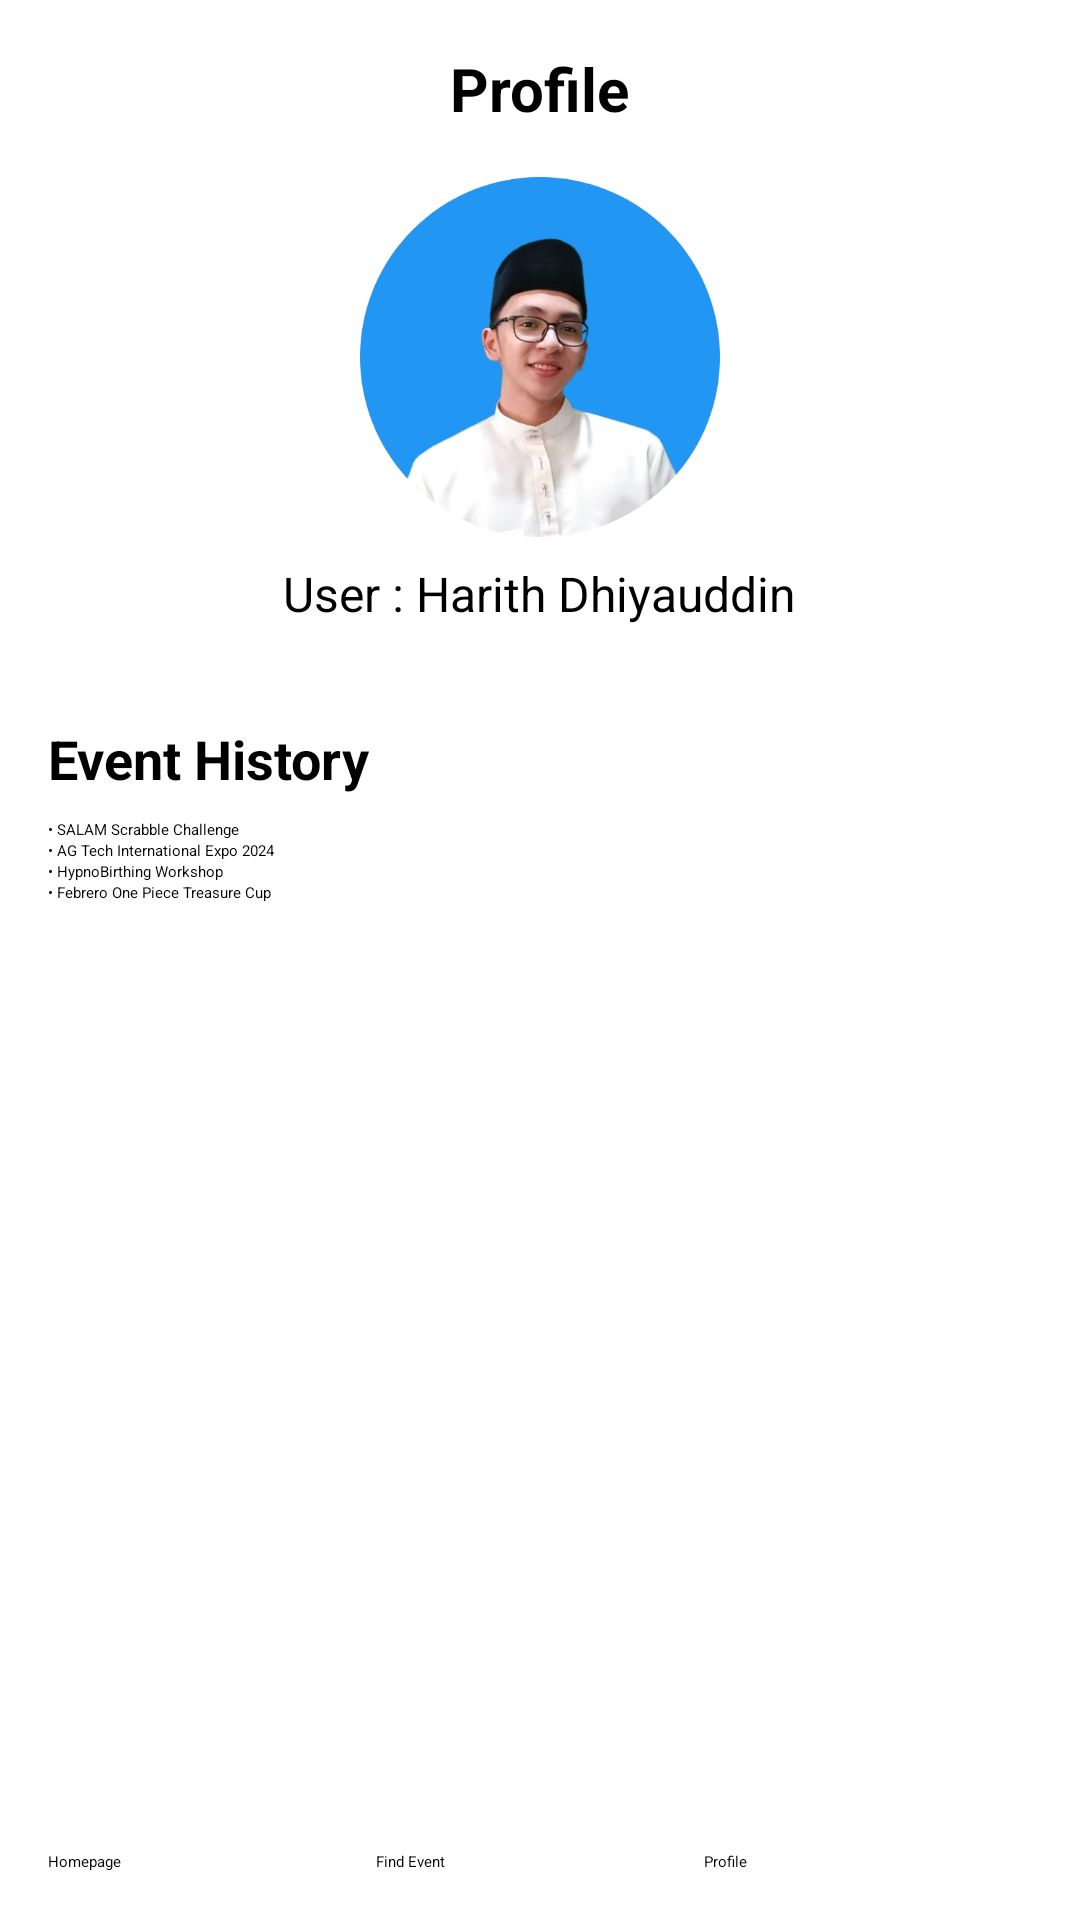

This screen was rendered from an Android layout file. Write that file and the resources it references.
<!-- AndroidManifest.xml: application theme Theme.EventHub -->
<!-- res/layout/activity_profile.xml -->
<?xml version="1.0" encoding="utf-8"?>

<RelativeLayout xmlns:android="http://schemas.android.com/apk/res/android"
    xmlns:tools="http://schemas.android.com/tools"
    android:layout_width="match_parent"
    android:layout_height="match_parent"
    tools:context=".Profile">

    
    <TextView
        android:id="@+id/textViewPageTitle"
        android:layout_width="wrap_content"
        android:layout_height="wrap_content"
        android:layout_centerHorizontal="true"
        android:layout_marginTop="16dp"
        android:text="Profile"
        android:textSize="20sp"
        android:textStyle="bold" />

    
    <ImageView
        android:id="@+id/imageUser"
        android:layout_width="120dp"
        android:layout_height="120dp"
        android:layout_centerHorizontal="true"
        android:layout_below="@+id/textViewPageTitle"
        android:layout_marginTop="16dp"
        android:src="@drawable/harith" />

    <TextView
        android:id="@+id/textViewUserName"
        android:layout_width="wrap_content"
        android:layout_height="wrap_content"
        android:layout_below="@+id/imageUser"
        android:layout_centerHorizontal="true"
        android:layout_marginTop="8dp"
        android:text="User : Harith Dhiyauddin"
        android:textSize="16sp" />

    
    <LinearLayout
        android:layout_width="match_parent"
        android:layout_height="wrap_content"
        android:layout_below="@+id/textViewUserName"
        android:layout_marginTop="16dp"
        android:orientation="vertical"
        android:padding="16dp"
        android:background="@drawable/box_background">

        <TextView
            android:id="@+id/textViewEventHistory"
            android:layout_width="wrap_content"
            android:layout_height="wrap_content"
            android:text="Event History"
            android:textSize="18sp"
            android:textStyle="bold" />

        
        <TextView
            android:layout_width="wrap_content"
            android:layout_height="wrap_content"
            android:layout_marginTop="8dp"
            android:text="• SALAM Scrabble Challenge" />

        <TextView
            android:layout_width="wrap_content"
            android:layout_height="wrap_content"
            android:text="• AG Tech International Expo 2024" />

        <TextView
            android:layout_width="wrap_content"
            android:layout_height="wrap_content"
            android:text="• HypnoBirthing Workshop" />

        <TextView
            android:layout_width="wrap_content"
            android:layout_height="wrap_content"
            android:text="• Febrero One Piece Treasure Cup" />
    </LinearLayout>

    
    <LinearLayout
        android:layout_width="match_parent"
        android:layout_height="wrap_content"
        android:layout_alignParentBottom="true"
        android:orientation="horizontal"
        android:padding="16dp">

        <Button
            android:id="@+id/btnHomepage"
            android:layout_width="0dp"
            android:layout_height="wrap_content"
            android:layout_weight="1"
            android:text="Homepage"
            android:onClick="openHomepage" />

        <Button
            android:id="@+id/btnFindEvent"
            android:layout_width="0dp"
            android:layout_height="wrap_content"
            android:layout_weight="1"
            android:text="Find Event"
            android:onClick="openFindEvent" />

        <Button
            android:id="@+id/btnProfile"
            android:layout_width="0dp"
            android:layout_height="wrap_content"
            android:layout_weight="1"
            android:text="Profile"
            android:onClick="openProfile" />
    </LinearLayout>
</RelativeLayout>
<!-- resources referenced by this layout -->
<resources>
  <!-- drawable harith: png bitmap (drawable, 162066 bytes) -->
</resources>
